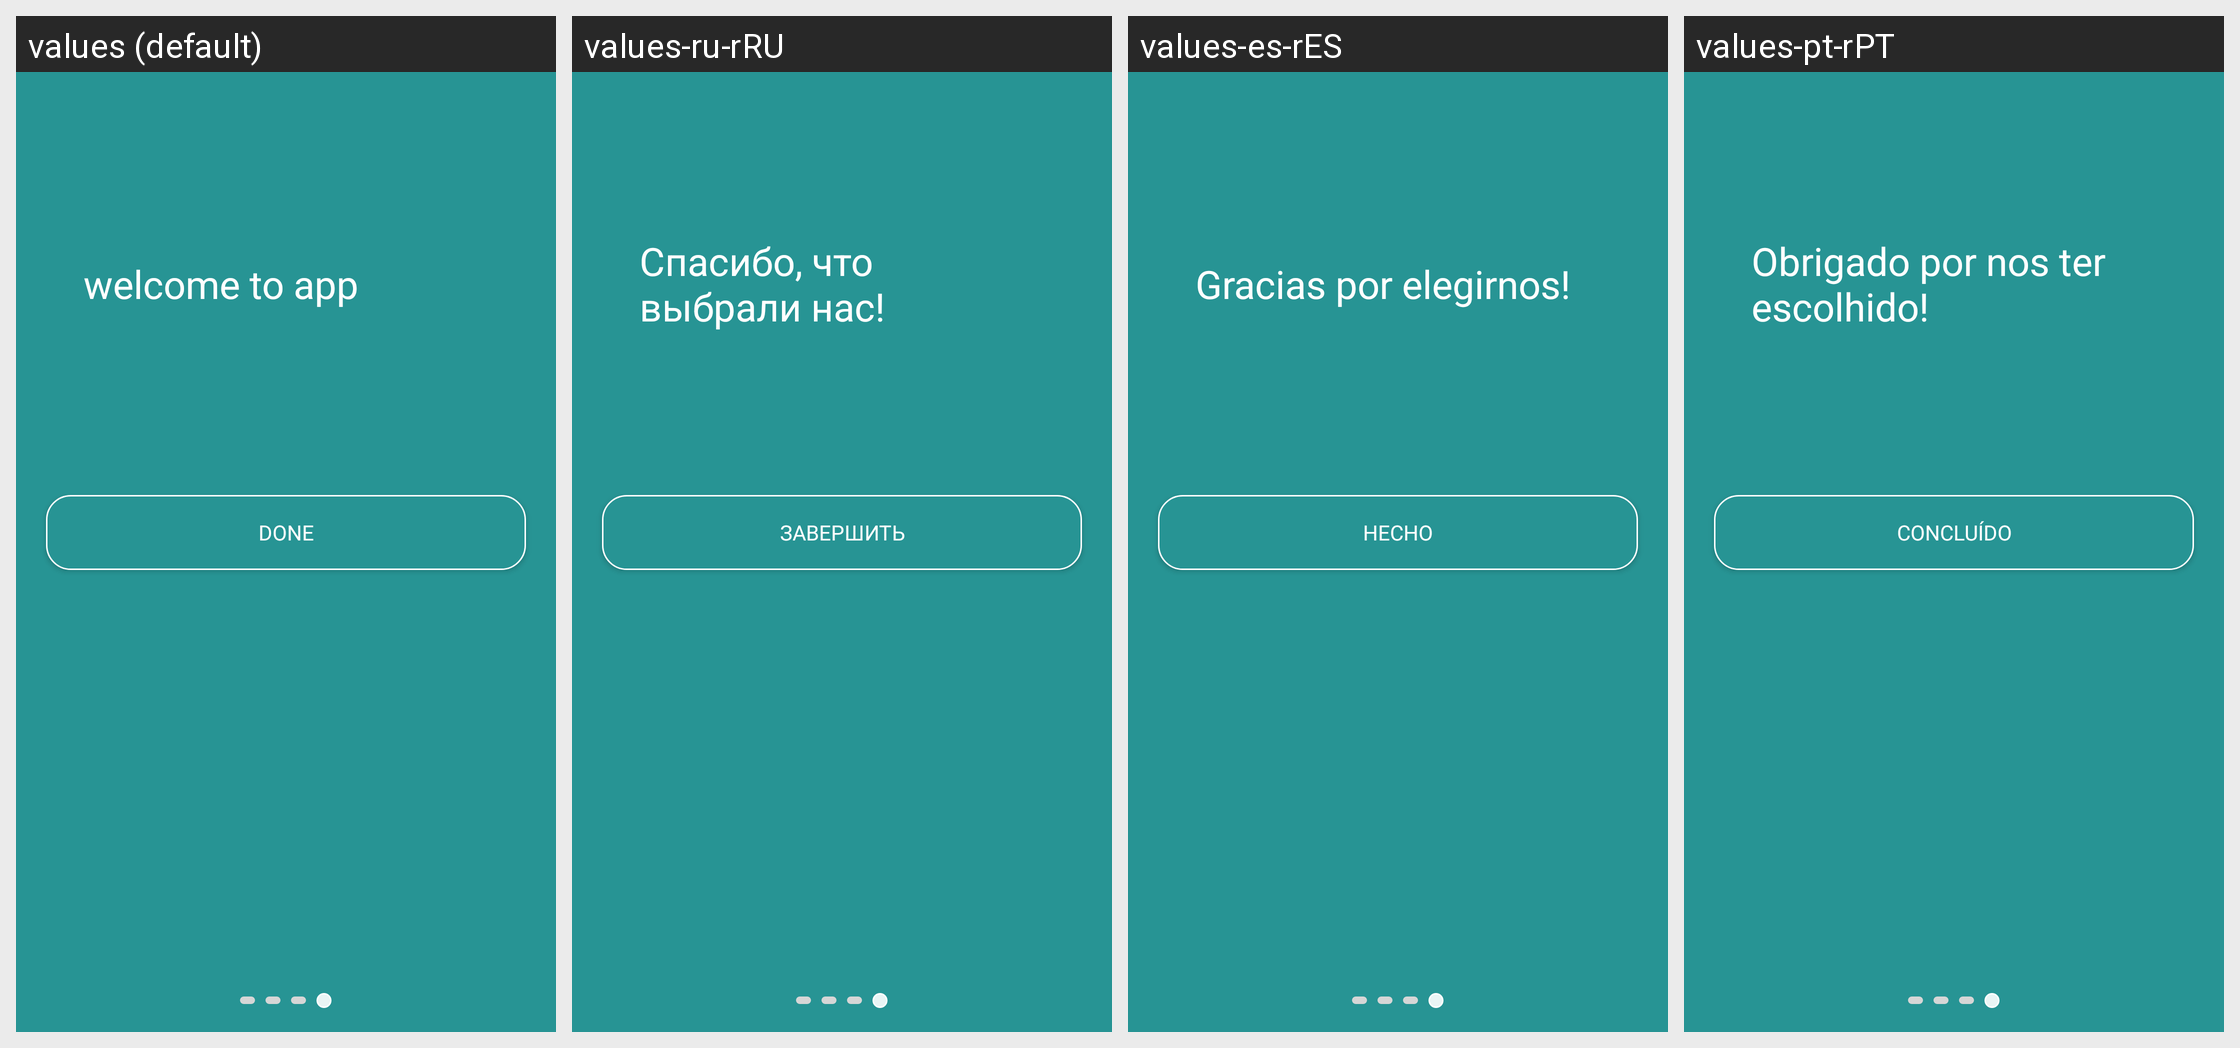

For this localized Android screen grid, give each drawn string resource with its value in every locale shown.
Android screen res/layout/fragment_fourth_screen.xml rendered under 4 locales, left to right: values (default), values-ru-rRU, values-es-rES, values-pt-rPT. Device: Nexus 5 (rendered at 1080×1920; each locale shown at half size, 540×960, under a caption strip naming it); theme Theme.CheckEyesight.
Other locales in the repository, not shown: values-en-rUS, values-fr-rFR, values-uz-rUZ.
Strings drawn on this screen, with the default value and each locale's value (text and hints the layout hard-codes, and strings that could not be matched under every locale, appear in the picture but are not listed):

done
  values: Done
  values-ru-rRU: Завершить
  values-es-rES: Hecho
  values-pt-rPT: Concluído

welcome_to_app
  values: welcome to app
  values-ru-rRU: Спасибо, что выбрали нас!
  values-es-rES: Gracias por elegirnos!
  values-pt-rPT: Obrigado por nos ter escolhido!
